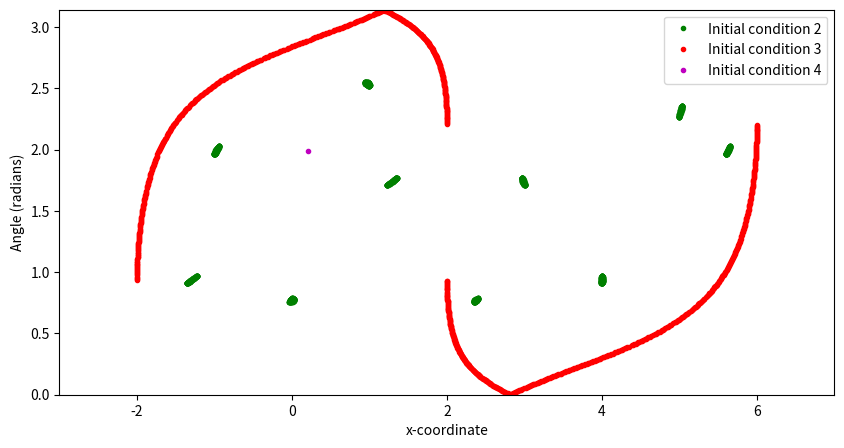

Recreate this plot in Python.
import math
import numpy as np
import matplotlib.pyplot as plt

a, b = 2, 1  
attraction_point = [0.0, 0.0]
attraction_radius = 0.5
gravity = 0.5


initial_conditions = [
    ([0.0, 1.5], np.pi / 3),
    ([1.5, 0.5], np.pi / 4),
    ([-1.5, 0.5], np.pi / 6),
    ([0.5, -1.5], 2 * np.pi / 3)
]


fig, ax_position_angle = plt.subplots(1, 1, figsize=(10, 5))
colors = ['b', 'g', 'r', 'm']

ax_position_angle.set_xlim(-a - 1, 3 * a + 1)
ax_position_angle.set_ylim(0, np.pi)
ax_position_angle.set_xlabel("x-coordinate")
ax_position_angle.set_ylabel("Angle (radians)")

def reflect_off_ellipse(x, y, vx, vy, a, b):
    normal_x = 2 * x / a ** 2
    normal_y = 2 * y / b ** 2
    normal_len = np.hypot(normal_x, normal_y)
    normal_x /= normal_len
    normal_y /= normal_len
    dot_product = vx * normal_x + vy * normal_y
    vx_reflected = vx - 2 * dot_product * normal_x
    vy_reflected = vy - 2 * dot_product * normal_y
    return vx_reflected, vy_reflected

def calculate_reflection_position_angle(x, y, vx, vy, a, b):
    A = (vx ** 2) / a ** 2 + (vy ** 2) / b ** 2
    B = 2 * ((x * vx) / a ** 2 + (y * vy) / b ** 2)
    C = (x ** 2) / a ** 2 + (y ** 2) / b ** 2 - 1

    discriminant = B ** 2 - 4 * A * C
    if discriminant < 0:
        return None, None, None

    sqrt_discriminant = np.sqrt(discriminant)
    t1 = (-B - sqrt_discriminant) / (2 * A)
    t2 = (-B + sqrt_discriminant) / (2 * A)

    t_list = [t for t in [t1, t2] if t > 1e-8]
    if not t_list:
        return None, None, None
    t_collision = min(t_list)

    x_new = x + vx * t_collision
    y_new = y + vy * t_collision
    return x_new, y_new, t_collision

def calculate_touching_position_angle_of_attraction_field(x, y, vx, vy, a, b, m, n, gravity):
    if gravity == 0.0:
        x_new, y_new, t_collision = calculate_reflection_position_angle(x, y, vx, vy, a, b)
        return x_new, y_new, t_collision, 'ellipse'

    x_new_e, y_new_e, t_collision_to_shape = calculate_reflection_position_angle(x, y, vx, vy, a, b)
    if t_collision_to_shape is None:
        t_collision_to_shape = float('inf')

    A = vx**2 + vy**2
    B = 2 * ((x - m) * vx + (y - n) * vy)
    C = (x - m)**2 + (y - n)**2 - attraction_radius**2
    discriminant = B ** 2 - 4 * A * C

    if discriminant >= 0:
        sqrt_discriminant = np.sqrt(discriminant)
        t1 = (-B - sqrt_discriminant) / (2 * A)
        t2 = (-B + sqrt_discriminant) / (2 * A)
        positive_times = [t for t in [t1, t2] if t > 1e-8]
        if positive_times:
            t_collision_to_attraction_field = min(positive_times)
            x_new_af = x + vx * t_collision_to_attraction_field
            y_new_af = y + vy * t_collision_to_attraction_field
        else:
            t_collision_to_attraction_field = float('inf')
            x_new_af, y_new_af = None, None
    else:
        t_collision_to_attraction_field = float('inf')
        x_new_af, y_new_af = None, None

    if t_collision_to_shape <= t_collision_to_attraction_field:
        if x_new_e is not None and y_new_e is not None:
            return x_new_e, y_new_e, t_collision_to_shape, 'ellipse'
        else:
            return None, None, float('inf'), None
    else:
        if x_new_af is not None and y_new_af is not None:
            return x_new_af, y_new_af, t_collision_to_attraction_field, 'attraction_field'
        else:
            return None, None, float('inf'), None

for idx, (initial_position, initial_angle) in enumerate(initial_conditions):
    position = initial_position.copy()
    velocity = [np.cos(initial_angle), np.sin(initial_angle)]
    position_angle_data = []

    n_reflection = 1000
    for _ in range(n_reflection):
        x_0, y_0 = position
        vx, vy = velocity

        result = calculate_touching_position_angle_of_attraction_field(
            x_0, y_0, vx, vy, a, b, attraction_point[0], attraction_point[1], gravity
        )
        x_new, y_new, t_collision, collision_type = result

        if np.isfinite(t_collision) and x_new is not None and y_new is not None:
            if collision_type == 'ellipse':
                vx, vy = reflect_off_ellipse(x_new, y_new, vx, vy, a, b)
                angle = np.arctan2(vy, vx)
                if y_new > 0:
                    position_angle_data.append((x_new + 2 * a, abs(angle)))
                else:
                    position_angle_data.append((x_new, abs(angle)))
                position = [x_new, y_new]
                velocity = [vx, vy]
            elif collision_type == 'attraction_field':
                position = [x_new, y_new]
                # Apply gravity: adjust velocity towards the attraction point
                direction_x = attraction_point[0] - x_new
                direction_y = attraction_point[1] - y_new
                distance = np.hypot(direction_x, direction_y)
                if distance != 0:
                    direction_x /= distance
                    direction_y /= distance
                    vx += gravity * direction_x
                    vy += gravity * direction_y
                velocity = [vx, vy]
                continue
        else:
            break

    if position_angle_data:
        pa_x, pa_y = zip(*position_angle_data)
        ax_position_angle.plot(pa_x, pa_y, 'o', color=colors[idx], markersize=3, label=f'Initial condition {idx + 1}')

ax_position_angle.legend()
plt.show()
